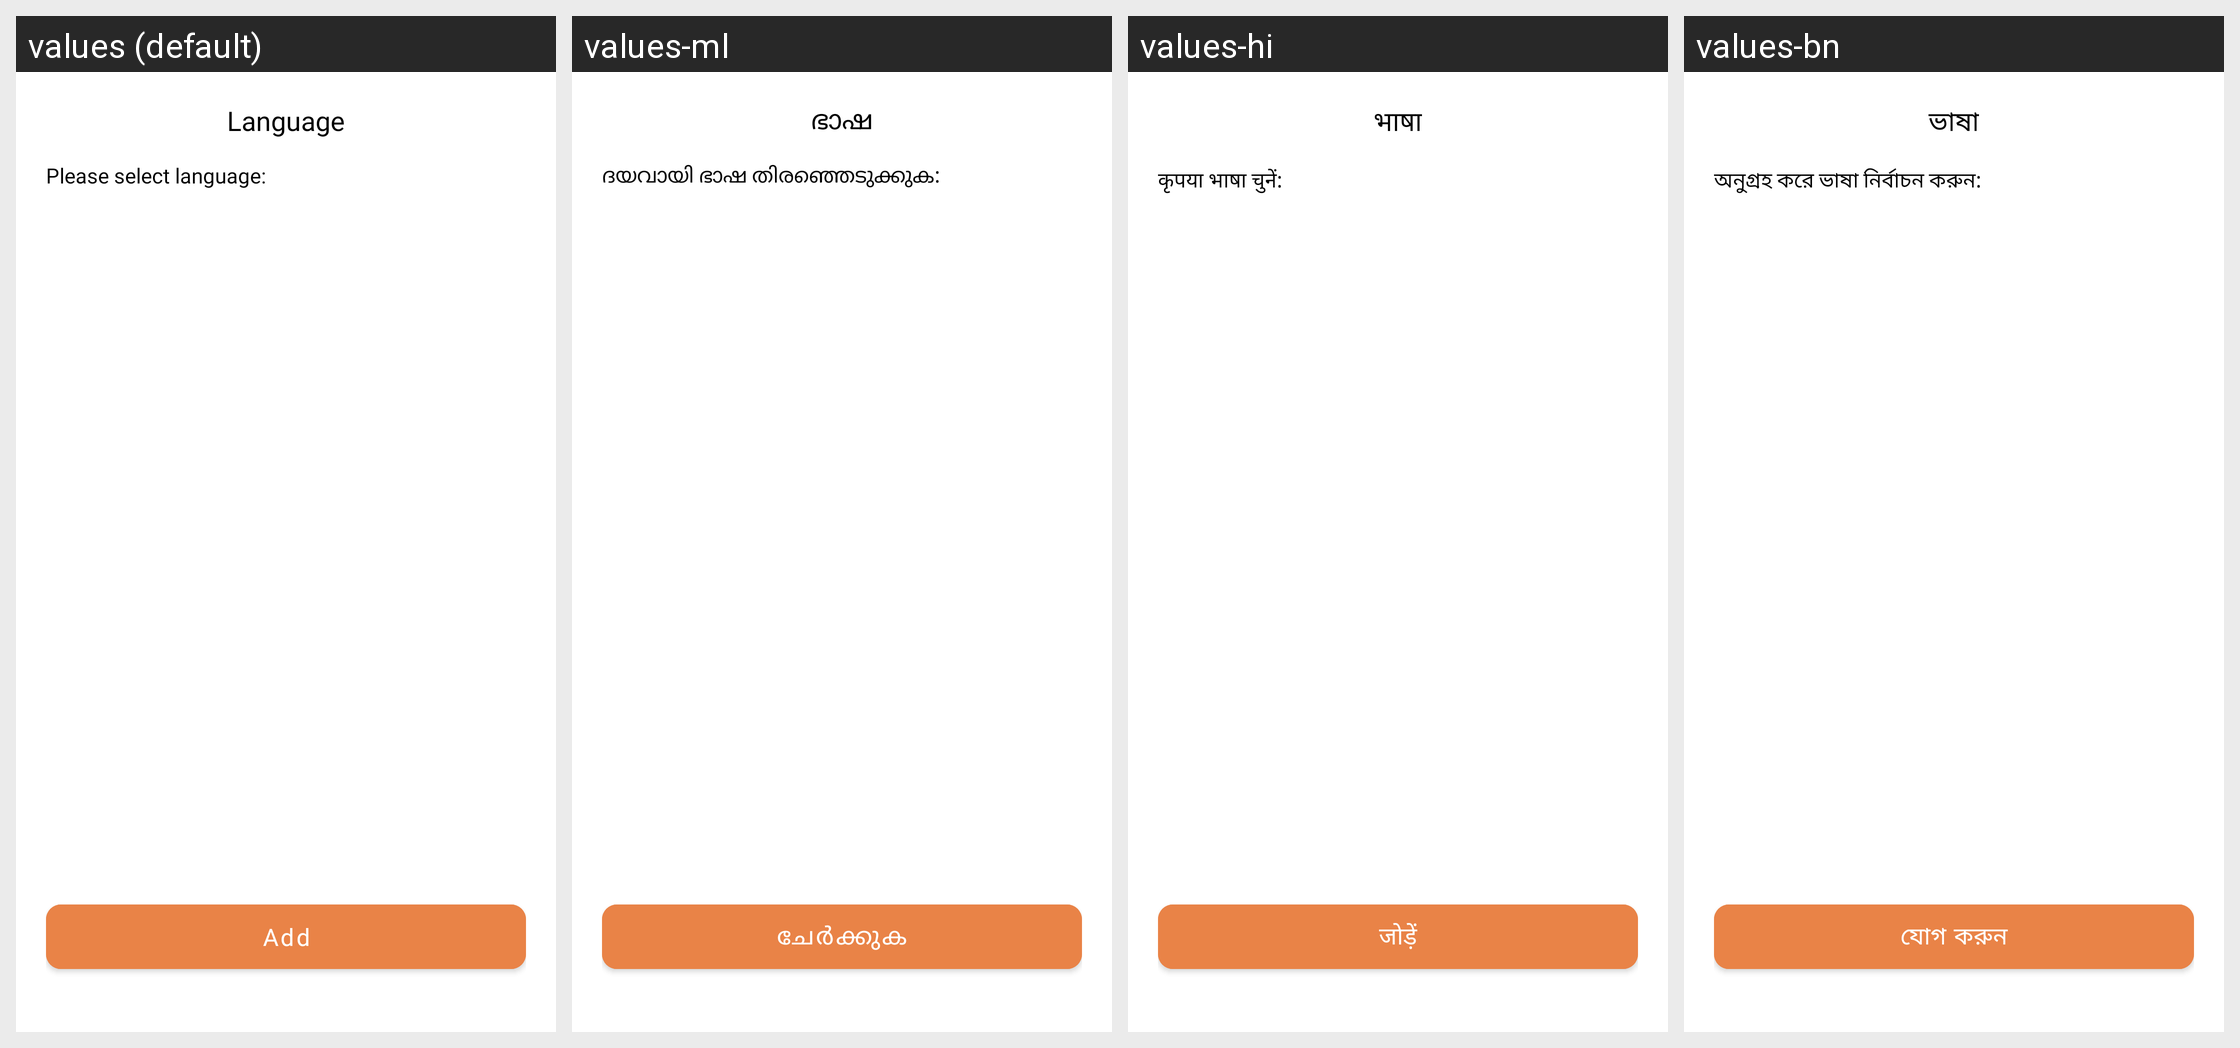

The same Android screen rendered under several of its app's locales, left to right. List the strings drawn on it with the default value and each locale's translation.
Android screen res/layout/language_dialog.xml rendered under 4 locales, left to right: values (default), values-ml, values-hi, values-bn. Device: Nexus 5 (rendered at 1080×1920; each locale shown at half size, 540×960, under a caption strip naming it); theme Theme.AndroidTemplate.
Other locales in the repository, not shown: values-gu, values-kn, values-mr, values-or, values-ta, values-te.
Strings drawn on this screen, with the default value and each locale's value (text and hints the layout hard-codes, and strings that could not be matched under every locale, appear in the picture but are not listed):

language
  values: Language
  values-ml: ഭാഷ
  values-hi: भाषा
  values-bn: ভাষা

please_select_language
  values: Please select language:
  values-ml: ദയവായി ഭാഷ തിരഞ്ഞെടുക്കുക:
  values-hi: कृपया भाषा चुनें:
  values-bn: অনুগ্রহ করে ভাষা নির্বাচন করুন:

add
  values: Add
  values-ml: ചേർക്കുക
  values-hi: जोड़ें
  values-bn: যোগ করুন
